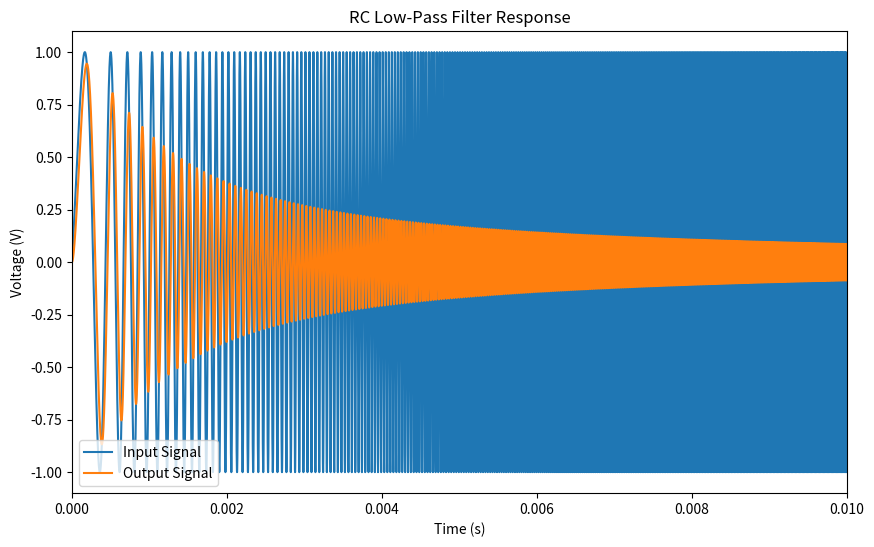

Here is the Python script that generated this plot:
import numpy as np
import matplotlib.pyplot as plt
import csv

"""
RC Low-Pass Filter (1st order) Data Generator
"""

# Set the parameters for the filter
R = 3000
C = 10e-9
tau = R*C  # Time constant
dt = 0.001*tau   # Time step (dt << tau)
t = np.arange(0, 0.01, dt)  # Time array
f0 = 1/(2*np.pi*tau)  # Limit frequency

# Generate the input signal (square wave)
f = f0 # Frequency of wave  

# Sine wave
# u_in = np.sin(2 * np.pi *f* t)

# # Square wave
# u_in =np.sign(np.sin(2 * np.pi *3.6*f* t))

# Fourier series approximation of square wave
# u_in = np.sum([ (4/(np.pi*(2*n+1))) * np.sin(2 * np.pi * (2*n+1) * f * t) for n in range(3)], axis=0)

# # Sawtooth wave
# u_in = (2*(t*f - np.floor(0.5 + t*f)))

# Sawtooth wave Fourier series
# u_in = 1/3*np.sum([ ((-1)**n)/(n+1) * np.sin(2 * np.pi * (n+1) * f * t) for n in range(20)], axis=0)


# # Fourier series (random noising waves)
# u_in = 1*np.sin(2 * np.pi * f * t) + (1/5)*np.sin(2 * np.pi * 10 * f * t) + (1/5)*np.sin(2 * np.pi * 20 * f * t) + (1/5)*np.sin(2 * np.pi * 15 * f * t)

# # AM
# u_in = 1*np.sin(2 * np.pi * 5 * f * t) * (0.5*np.sin(2 * np.pi * 50*f * t) + 2*np.sin(2 * np.pi * 5*f * t))

# AC sweep
f_start = 1000
f_end = 10000000
df = (f_end - f_start)/len(t)
u_in = np.sin(2 * np.pi * (f_start + df*t*100000) * t) 

# Apply the low-pass filter
def low_pass_filter(u_in, tau, dt):
    u_C = np.zeros_like(u_in)
    for i in range(1, len(u_in)):
        u_C[i] = (dt/tau)*u_in[i] + (1 - (dt/tau))*u_C[i - 1]
    return u_C

u_out = low_pass_filter(u_in, tau, dt)
print(f0)

# # Transfer function (Amplitude)
# def transfer_function(f, tau):
#     s = 1j * 2 * np.pi * f
#     H = 1 / (1 + s * tau)
#     return abs(H) 

# H_amp = transfer_function(f, tau)

# Save the input and output signals to a CSV file
with open("data.csv", "w", newline="") as csvfile:
    csvwriter = csv.writer(csvfile)
    csvwriter.writerow(["# Time", "Input", "Output"])
    for i in range(len(t)):
        csvwriter.writerow([t[i], u_in[i], u_out[i]])  

plt.figure(figsize=(10, 6))
plt.plot(t, u_in, '-', label="Input Signal", lw = 1.5)
plt.plot(t, u_out, '-', label="Output Signal", lw = 1.5)
plt.title("RC Low-Pass Filter Response")
plt.xlabel("Time (s)")
plt.ylabel("Voltage (V)")
plt.legend()
plt.xlim(0, 0.01)
plt.show()
